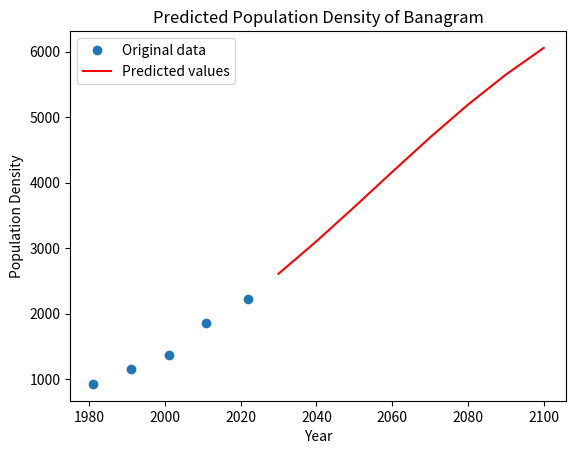

Reproduce this figure in Python.
import numpy as np
from scipy.optimize import curve_fit
import matplotlib.pyplot as plt
import pandas as pd
import math

# Define the logistic function
def logistic_func(x, K, r, x0):
    prediction_result = K / (1 + np.exp(-r * (x - x0)))
    return prediction_result

# Define the initial parameters
xdata = np.array([1981, 1991, 2001, 2011, 2022])

ydata = np.array([925,1155,	1371,	1863,	2224])

# Calculate the mean and standard deviation of the population data
pop_mean = np.mean(ydata)
pop_std = np.std(ydata)

# Estimate K and r from the mean and standard deviation
#Carring Capacity
K = (2*ydata[0]*ydata[1]*ydata[2] - ydata[1]*ydata[1]*(ydata[0] + ydata[2]) )/(ydata[0]*ydata[2] - ydata[1]*ydata[1])
print("Carring Capacity : ",K)
P_0 = ydata[0]
P_1 = ydata[1]
P_s = K
t_1 = 10
#Rate
r = (2.3 * math.log10((P_0 * (P_s - P_1))/(P_1 * (P_s - P_0))))/t_1
# r = 4 * pop_std / pop_mean
# Find the year with the maximum population growth rate
# x0 = [np.argmax(np.diff(ydata))]
x0 = 2022
# Set the initial parameter values
p0 = [K, r, x0]


# Fit the logistic function to the data
popt, pcov = curve_fit(logistic_func, xdata, ydata, p0)

# Use the fitted model to predict the population for future years
years = np.array([2030, 2040, 2050, 2060,2070,2080,2090,2100])
population_pred = logistic_func(years, *popt)

# Create a DataFrame with the predicted population data
data = {'Year': years, 'Population': population_pred}
df = pd.DataFrame(data)

# Save the DataFrame as a CSV file
df.to_csv('population_density_Banagram.csv', index=False)

# Plot the original data and the predicted values
plt.plot(xdata, ydata, 'o', label='Original data')
plt.plot(years, population_pred, 'r-', label='Predicted values')
plt.xlabel('Year')
plt.ylabel('Population Density')
plt.title('Predicted Population Density of Banagram')
plt.legend()
plt.show()